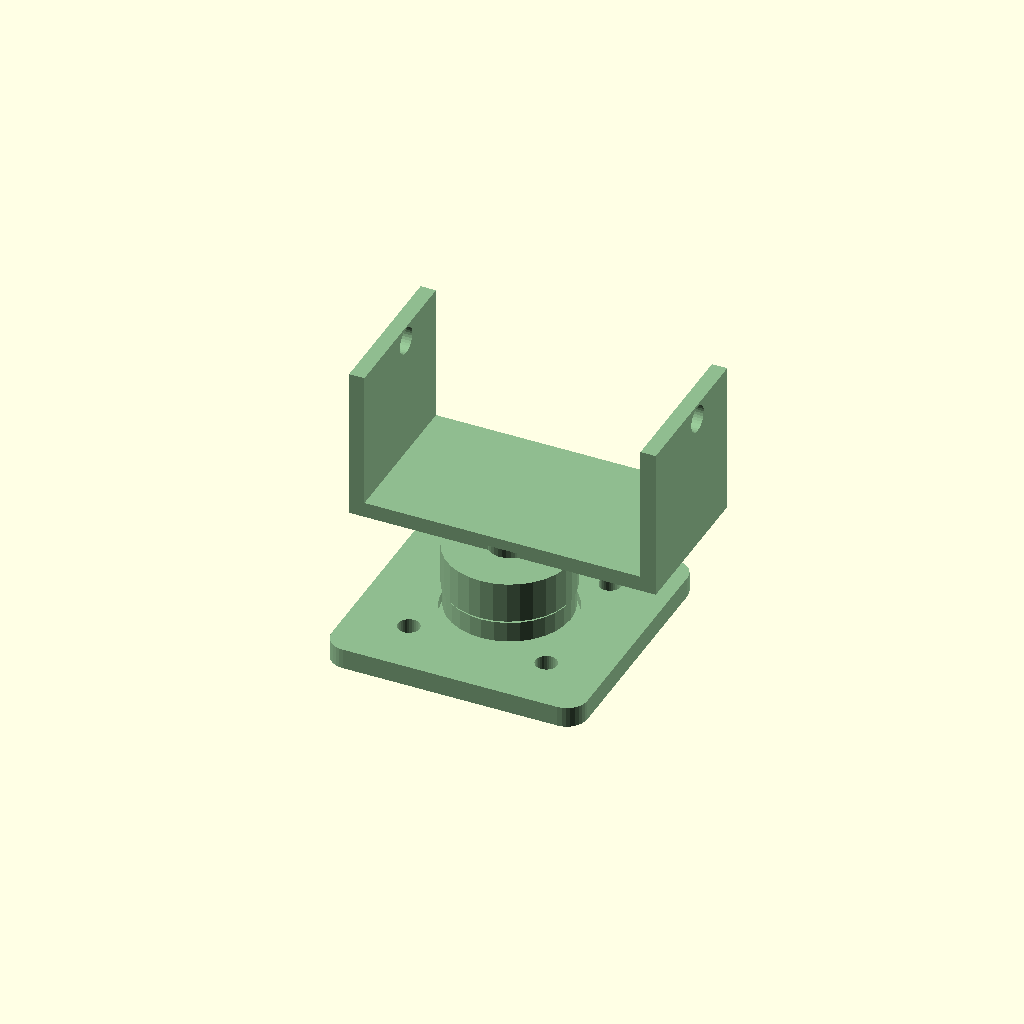
Cell 1 — every parameter at its default value.
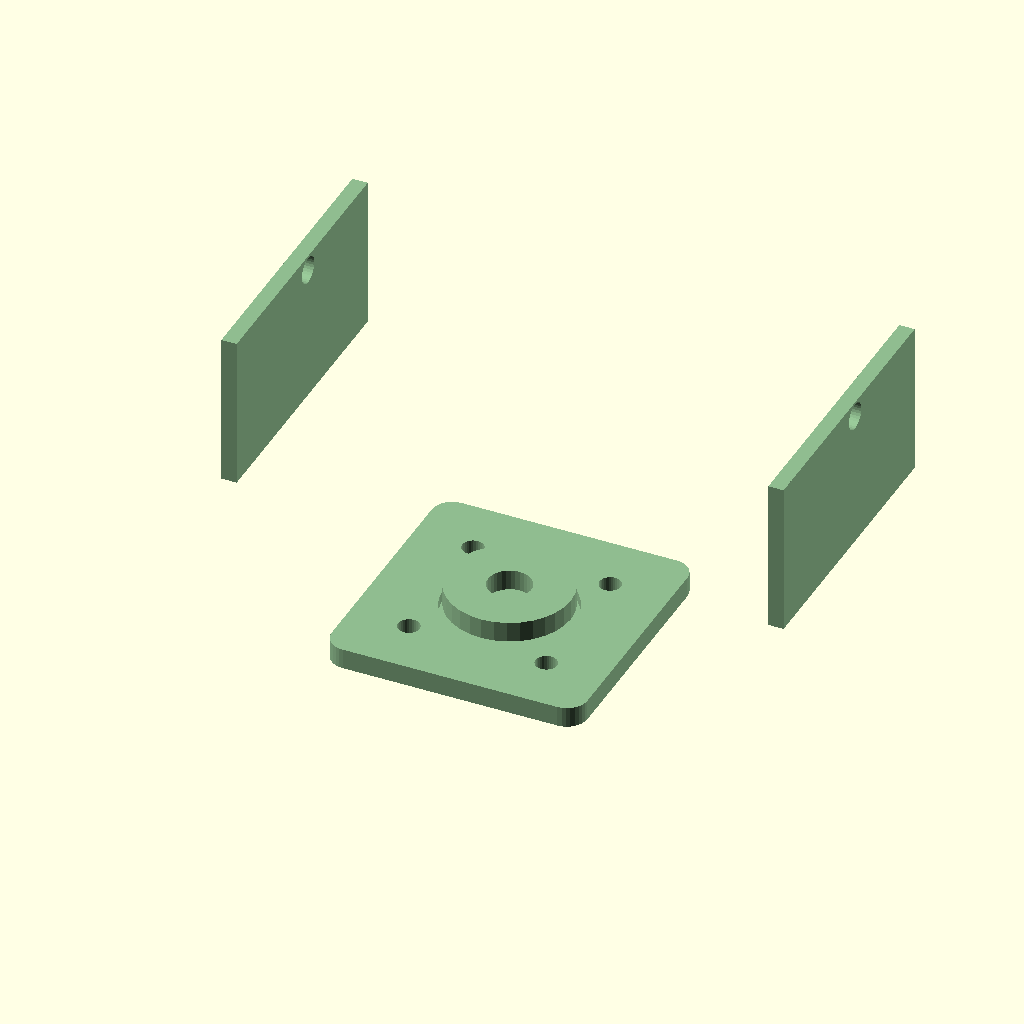
Cell 2: the same model with wheel_diameter = 100.
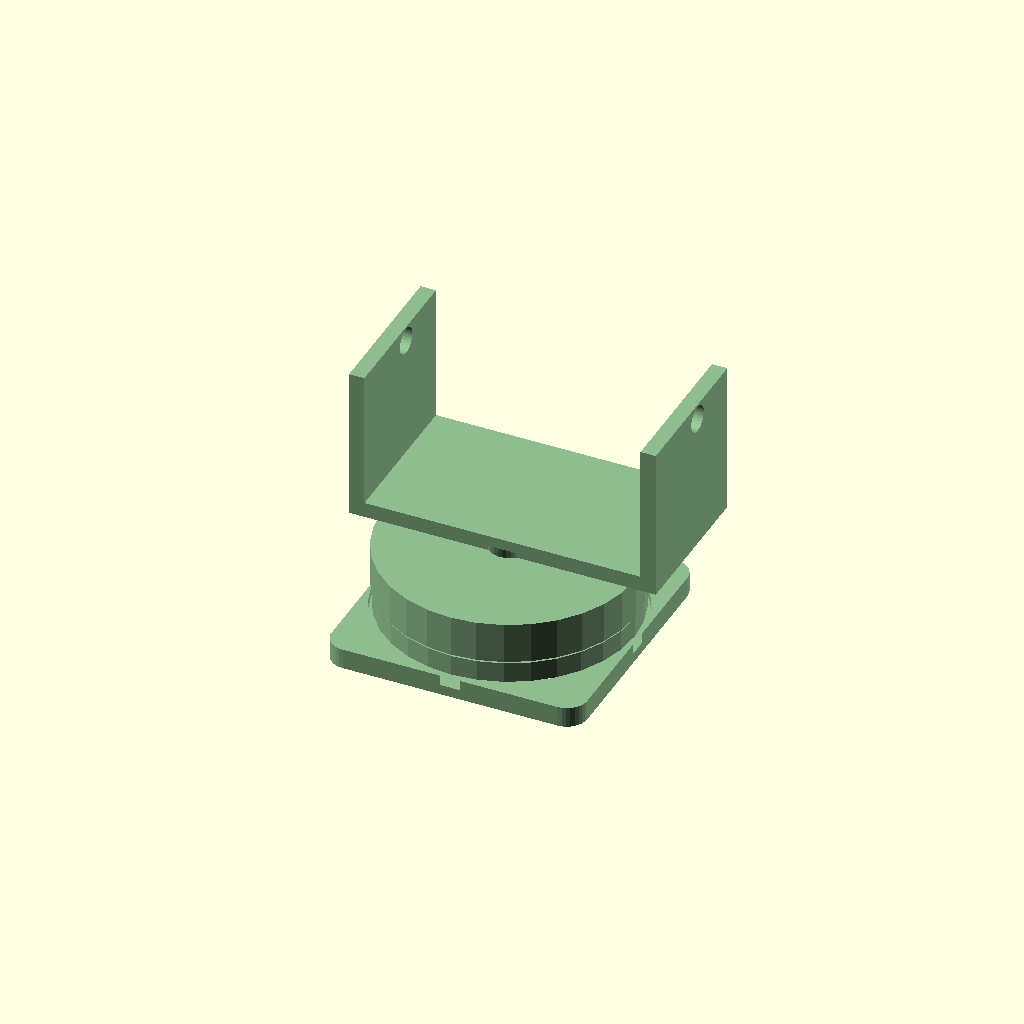
Cell 3 — swivel_bearing_diameter set to 50, the other parameters unchanged.
One fixed orthographic camera (rotation 55°, 0°, 25°; colour scheme Cornfield) for every cell.
Source of the model, scad_designs/joints/caster_wheel_bracket.scad:
// ============================================================
// caster_wheel_bracket.scad
// Swivel Caster Wheel Bracket for Humanoid Welcoming Robot
// Swivel mount for 50 mm caster wheel with shock-absorbing base
//
// Print Settings:
//   Material:    PETG (flexible properties)
//   Infill:      60%
//   Layer height: 0.2 mm
//   Supports:    None required
//   Weight:      ~12 g
//   Print time:  ~7 minutes
// ============================================================

$fn = 32;
$fa = 6;
$fs = 1;

// --- Parametric Variables ---
wheel_diameter         = 50;   // mm  caster wheel outer diameter
wheel_bore             = 5;    // mm  caster axle diameter
base_mount_holes       = 4;    // number of M4 mounting bolts
swivel_bearing_diameter = 25;  // mm  ball bearing outer diameter
mounting_hole_diameter = 4.2;  // mm  M4 bolt clearance
wall_thickness         = 2.5;  // mm  bracket wall thickness
plate_thickness        = 4.0;  // mm  mounting plate thickness
fork_thickness         = 3.0;  // mm  fork arm thickness
fork_height            = 30;   // mm  fork arm height (wheel clearance)
axle_boss_height       = 6;    // mm  axle boss length each side

// Derived
wheel_radius    = wheel_diameter / 2;
bearing_radius  = swivel_bearing_diameter / 2;
plate_size      = 50;          // mm  square mounting plate side

// ============================================================
// Module: mounting_plate
// Flat base plate with 4-hole M4 bolt pattern
// ============================================================
module mounting_plate() {
    bolt_offset = plate_size / 2 - 6;
    difference() {
        // Rounded rectangle plate
        hull()
            for (sx = [-1, 1])
                for (sy = [-1, 1])
                    translate([sx * (plate_size / 2 - 4),
                               sy * (plate_size / 2 - 4), 0])
                        cylinder(r = 4, h = plate_thickness);
        // Central swivel bearing recess
        translate([0, 0, plate_thickness - 2])
            cylinder(d = swivel_bearing_diameter + 0.4, h = 2.1);
        // Bearing through-hole for swivel pin
        translate([0, 0, -0.1])
            cylinder(d = 8, h = plate_thickness + 0.2);
        // 4× mounting bolt holes
        for (a = [0, 90, 180, 270])
            rotate([0, 0, a + 45])
                translate([bolt_offset, 0, -0.1])
                    cylinder(d = mounting_hole_diameter,
                             h = plate_thickness + 0.2);
    }
}

// ============================================================
// Module: swivel_yoke
// Rotating U-shaped fork that holds the wheel
// ============================================================
module swivel_yoke() {
    fork_width   = wheel_diameter + 2 * fork_thickness + 4;
    fork_inner_w = wheel_diameter + 4;

    difference() {
        union() {
            // Top swivel hub (mates with bearing)
            cylinder(d = swivel_bearing_diameter - 0.4, h = 8);
            // Fork body
            translate([-fork_width / 2, -fork_thickness, 8])
                cube([fork_width, fork_thickness + wheel_radius + 2,
                      fork_height]);
            // Fork arms (two sides holding axle)
            for (sx = [-1, 1])
                translate([sx * (fork_inner_w / 2),
                           0, 8 + fork_height - axle_boss_height])
                    cube([fork_thickness, wheel_radius + 2,
                          axle_boss_height]);
        }
        // Swivel pin bore
        translate([0, 0, -0.1])
            cylinder(d = 8.2, h = 9);
        // Wheel axle bore (through both fork arms)
        translate([0, wheel_radius / 2 + 2,
                   8 + fork_height - axle_boss_height / 2])
            rotate([0, 90, 0])
                cylinder(d = wheel_bore + 0.2,
                         h = fork_width + 0.2, center = true);
        // Wheel clearance slot in fork body
        translate([-fork_inner_w / 2,
                   wheel_radius / 2 - wheel_radius,
                   8 + fork_height - wheel_radius - 2])
            cube([fork_inner_w, wheel_diameter + 2, wheel_diameter + 2]);
    }
}

// ============================================================
// Module: elastomer_bushing
// Soft bushing ring between plate and yoke for shock absorption
// ============================================================
module elastomer_bushing() {
    bushing_h  = 4;
    bushing_id = 8.4;
    bushing_od = swivel_bearing_diameter - 1;
    difference() {
        cylinder(d = bushing_od, h = bushing_h);
        translate([0, 0, -0.1])
            cylinder(d = bushing_id, h = bushing_h + 0.2);
    }
}

// ============================================================
// Module: caster_wheel_bracket
// Complete bracket assembly
// ============================================================
module caster_wheel_bracket() {
    mounting_plate();
    translate([0, 0, plate_thickness + 0.5])
        elastomer_bushing();
    translate([0, 0, plate_thickness + 5])
        swivel_yoke();
}

// ============================================================
// Render
// ============================================================
color("DarkSeaGreen")
    caster_wheel_bracket();
Parameter table extracted from the source (name, type, default, range or options):
wheel_diameter: number, default 50
wheel_bore: number, default 5
base_mount_holes: number, default 4
swivel_bearing_diameter: number, default 25
mounting_hole_diameter: number, default 4.2
wall_thickness: number, default 2.5
plate_thickness: number, default 4
fork_thickness: number, default 3
fork_height: number, default 30
axle_boss_height: number, default 6
plate_size: number, default 50
